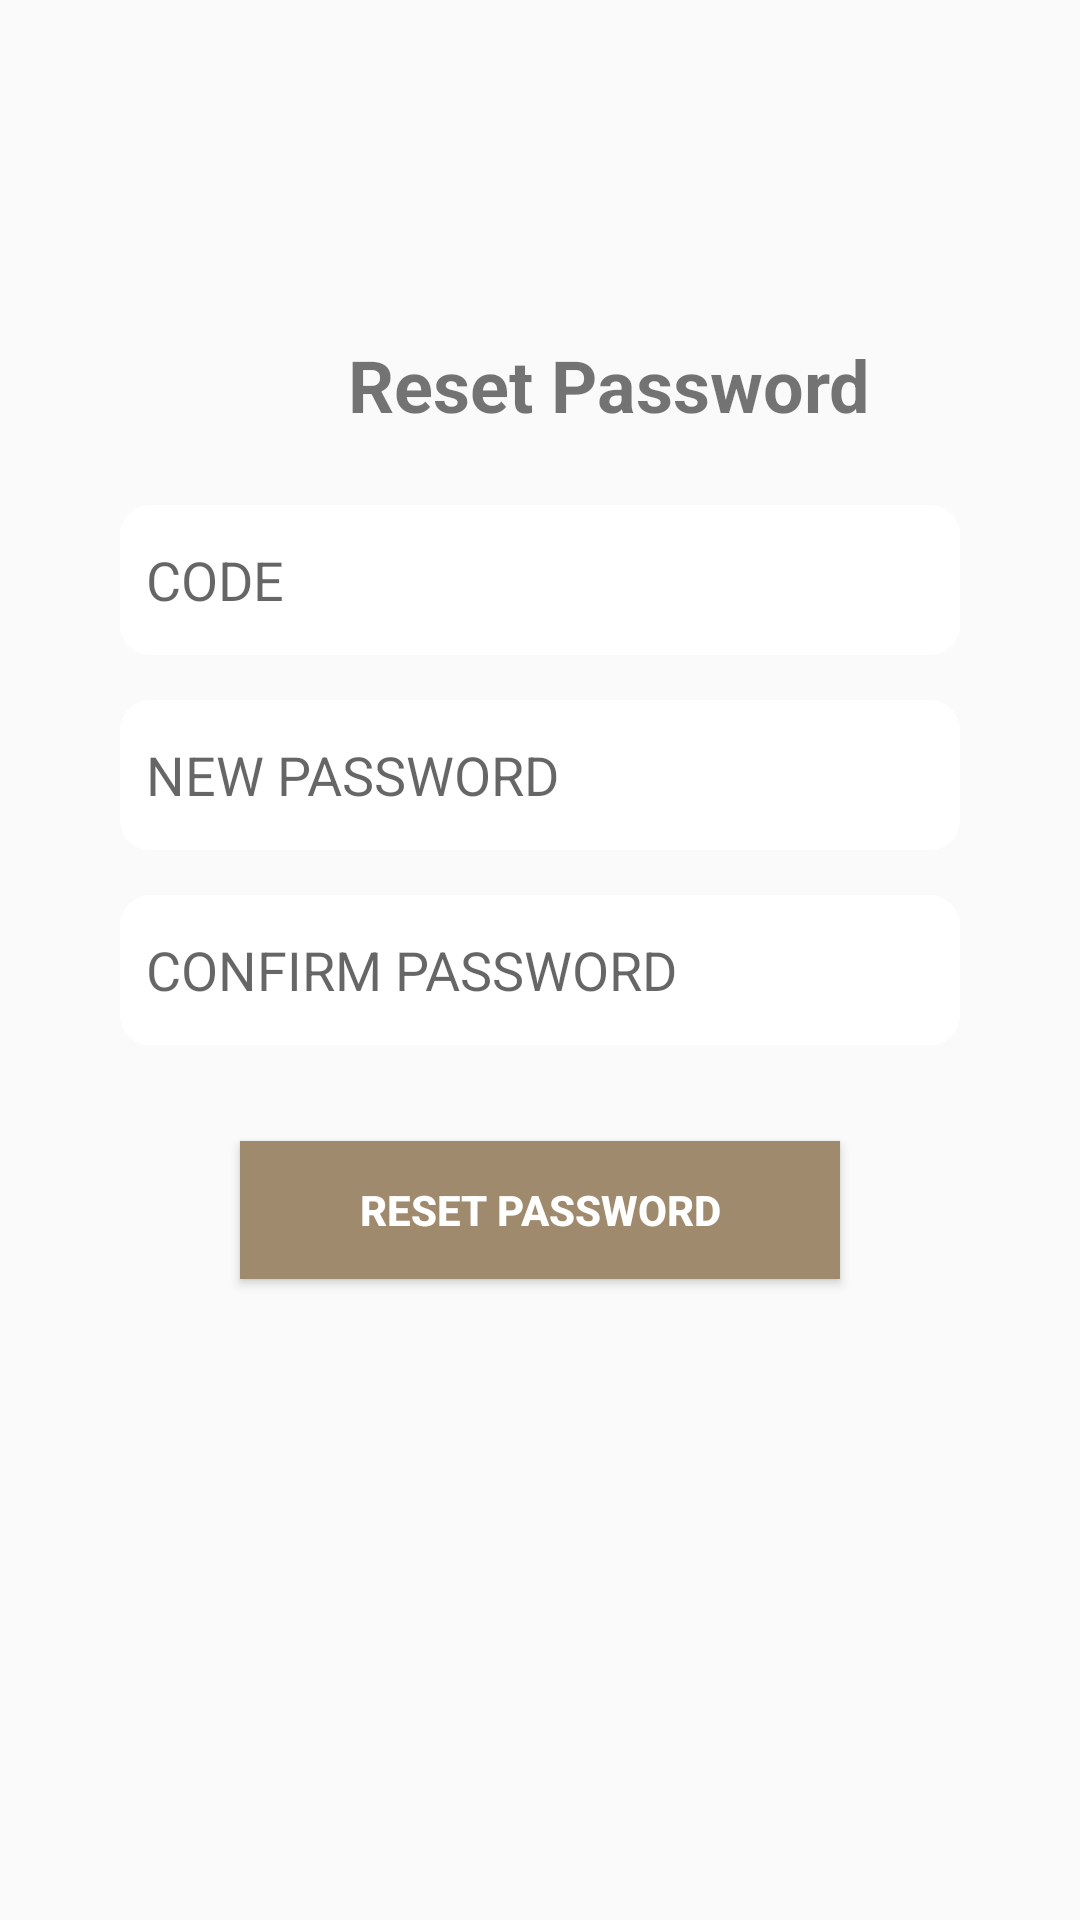

The Android layout XML behind this screen, and the referenced resources:
<!-- AndroidManifest.xml: application theme Base.Theme.PetCo -->
<!-- res/layout/activity_reset_password.xml -->
<?xml version="1.0" encoding="utf-8"?>
<androidx.constraintlayout.widget.ConstraintLayout xmlns:android="http://schemas.android.com/apk/res/android"
    xmlns:app="http://schemas.android.com/apk/res-auto"
    xmlns:tools="http://schemas.android.com/tools"
    android:layout_width="match_parent"
    android:layout_height="match_parent"
    tools:context=".UserFunctions.resetPassword">

    <ImageView
        android:id="@+id/imageView"
        android:layout_width="40dp"
        android:layout_height="40dp"
        android:layout_marginStart="15dp"
        android:layout_marginTop="32dp"
        app:layout_constraintEnd_toEndOf="parent"
        app:layout_constraintHorizontal_bias="0.002"
        app:layout_constraintStart_toStartOf="parent"
        app:layout_constraintTop_toTopOf="parent"
        app:srcCompat="@drawable/backbutton" />

    <TextView
        android:id="@+id/tv_resetPassword_resetpassword"
        android:layout_width="wrap_content"
        android:layout_height="wrap_content"
        android:layout_marginStart="116dp"
        android:layout_marginTop="40dp"
        android:text="Reset Password"
        android:textSize="24sp"
        android:textStyle="bold"
        app:layout_constraintStart_toStartOf="parent"
        app:layout_constraintTop_toBottomOf="@+id/imageView" />

    <EditText
        android:id="@+id/et_code_resetpassword"
        android:layout_width="280dp"
        android:layout_height="50dp"
        android:layout_marginTop="24dp"
        android:background="@drawable/custom_edittext"
        android:ems="10"
        android:hint="  CODE"
        android:inputType="number"
        app:layout_constraintEnd_toEndOf="parent"
        app:layout_constraintStart_toStartOf="parent"
        app:layout_constraintTop_toBottomOf="@+id/tv_resetPassword_resetpassword" />

    <EditText
        android:id="@+id/et_newPassowrd_resetpassword"
        android:layout_width="280dp"
        android:layout_height="50dp"
        android:layout_marginTop="15dp"
        android:background="@drawable/custom_edittext"
        android:ems="10"
        android:inputType="textPassword"
        android:hint="  NEW PASSWORD"
        app:layout_constraintEnd_toEndOf="@+id/et_code_resetpassword"
        app:layout_constraintStart_toStartOf="@+id/et_code_resetpassword"
        app:layout_constraintTop_toBottomOf="@+id/et_code_resetpassword" />

    <EditText
        android:id="@+id/et_confirmPassword_resetpassword"
        android:layout_width="280dp"
        android:layout_height="50dp"
        android:layout_marginTop="15dp"
        android:background="@drawable/custom_edittext"
        android:ems="10"
        android:inputType="textPassword"
        android:hint="  CONFIRM PASSWORD"
        app:layout_constraintEnd_toEndOf="@+id/et_newPassowrd_resetpassword"
        app:layout_constraintStart_toStartOf="@+id/et_newPassowrd_resetpassword"
        app:layout_constraintTop_toBottomOf="@+id/et_newPassowrd_resetpassword" />

    <Button
        android:id="@+id/btn_resetPassword_resetpassword"
        android:layout_width="200dp"
        android:layout_height="46dp"
        android:layout_marginTop="32dp"
        android:background="@color/midbrown"
        android:text="RESET PASSWORD"
        android:textColor="@color/white"
        android:textStyle="bold"
        app:layout_constraintEnd_toEndOf="@+id/et_confirmPassword_resetpassword"
        app:layout_constraintStart_toStartOf="@+id/et_confirmPassword_resetpassword"
        app:layout_constraintTop_toBottomOf="@+id/et_confirmPassword_resetpassword" />


</androidx.constraintlayout.widget.ConstraintLayout>
<!-- resources referenced by this layout -->
<resources>
  <color name="midbrown">#a08a6e</color>
  <color name="white">#FFFFFFFF</color>
  <!-- drawable custom_edittext (drawable) -->
  <?xml version="1.0" encoding="utf-8"?>
  <selector xmlns:android="http://schemas.android.com/apk/res/android">
        <item android:state_enabled="true" android:state_focused="true">
            <shape android:shape="rectangle">
                <solid android:color="@color/white"/>
                <corners android:radius="10dp"/>
            </shape>
        </item>
  
      <item android:state_enabled="true">
          <shape android:shape="rectangle">
              <solid android:color="@color/white"/>
              <corners android:radius="10dp"/>
          </shape>
      </item>
  </selector>
  <style name="Base.Theme.PetCo" parent="Theme.AppCompat.Light.NoActionBar">
          
          <item name="windowNoTitle">true</item>
      </style>
</resources>
